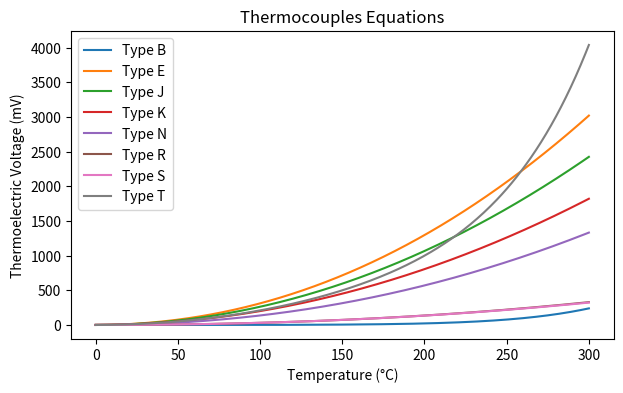

Recreate this plot in Python.
import matplotlib.pyplot as plt
from math import pow
from math import e

def thermocouple_typeB (): 
    coefficient_B = [ 0.000000000000*pow(10,0), -0.246508183460*pow(10,-3),   0.590404211710*pow(10,-5),
                     -0.132579316360*pow(10,-8), 0.156682919010*pow(10,-11), -0.169445292400*pow(10,-14),
                      0.629903470940*pow(10,-14) ]

    return coefficient_B
       

def points_graphs (coefficient):
    temperature = 0
    aux_soma    = 0
    points      = []
    
    while temperature <= 300:
        for const in coefficient:
            soma = const*pow(temperature, (coefficient.index(const)))
            aux_soma += soma
        points.append(aux_soma)
        temperature += 1
            
    return points
    

def thermocouple_typeE ():
    coefficient_E = [ 0.000000000000*pow(10,0),    0.586655087100*pow(10,-1),  0.450322755820*pow(10,-4),
                      0.289084072120*pow(10,-7),  -0.330568966520*pow(10,-9),  0.650244032700*pow(10,-12),
                     -0.191974955040*pow(10,-15), -0.125366004970*pow(10,-17), 0.214892175690*pow(10,-20),
                     -0.143880417820*pow(10,-23),  0.359608994810*pow(10,-27)  ]   

    return coefficient_E


def thermocouple_typeJ ():
    coefficient_J = [ 0.000000000000*pow(10,0),    0.503811878150*pow(10,-1),  0.304758369300*pow(10,-4), 
                     -0.856810657200*pow(10,-7),   0.132281952950*pow(10,-9), -0.170529583370*pow(10,-12), 
                      0.209480906970*pow(10,-15), -0.125383953360*pow(10,-18), 0.156317256970*pow(10,-22)  ]

    return coefficient_J

    
def thermocouple_typeK ():
    temperature = 0
    aux_soma    = 0
    points      = []
    
    a_0 = 0.118597600000*pow(10,0)
    a_1 = -0.118343200000*pow(10,-3)
    a_2 = 0.126968600000*pow(10,3)
    parcela = pow(a_1*(temperature - a_2), 2)
    
    coefficient_K = [-0.176004136860*pow(10,-1),   0.389212049750*pow(10,-1),   0.185587700320*pow(10,-4), 
                     -0.994575928740*pow(10,-7),   0.318409457190*pow(10,-9),  -0.560728448890*pow(10,-12),
                      0.560750590590*pow(10,-15), -0.320207200030*pow(10,-18),  0.971511471520*pow(10,-22), 
                     -0.121047212750*pow(10,-25) ]

    while temperature <= 300:
        if temperature == 0:
            for const in coefficient_K:
                soma = ((const*pow(temperature, coefficient_K.index(const))) + a_0*pow(e, parcela))
                aux_soma += soma
        else:    
            for const in coefficient_K:
                soma = const*pow(temperature, coefficient_K.index(const))
                aux_soma += soma
                
        points.append(aux_soma)
        temperature += 1

    return points

def thermocouple_typeN ():
    coefficient_N = [ 0.000000000000*pow(10,0),    0.259293946010*pow(10,-1),   0.157101418800*pow(10,-4), 
                      0.438256272370*pow(10,-7),  -0.252611697940*pow(10,-9),   0.643118193390*pow(10,-12), 
                     -0.100634715190*pow(10,-14),  0.997453389920*pow(10,-18), -0.608632456070*pow(10,-21), 
                      0.208492293390*pow(10,-24), -0.306821961510*pow(10,-28)   ]

    return coefficient_N


def thermocouple_typeR ():
    coefficient_R = [ 0.000000000000*pow(10,0),    0.528961729765*pow(10,-2),   0.139166589782*pow(10,-4), 
                     -0.238855693017*pow(10,-7),   0.356916001063*pow(10,-10), -0.462347666298*pow(10,-13), 
                      0.500777441034*pow(10,-16), -0.373105886191*pow(10,-19),  0.157716482367*pow(10,-22), 
                     -0.281038625251*pow(10,-26) ]

    return coefficient_R


def thermocouple_typeS ():
    coefficient_S = [ 0.000000000000*pow(10,0),    0.540313308631*pow(10,-2),   0.125934289740*pow(10,-4), 
                     -0.232477968689*pow(10,-7),   0.322028823036*pow(10,-10), -0.331465196389*pow(10,-13),
                      0.255744251786*pow(10,-16), -0.125068871393*pow(10,-19),  0.271443176145*pow(10,-23) ]
    
    return coefficient_S  


def thermocouple_typeT ():  
    coefficient_T = [ 0.000000000000*pow(10,0),   0.387481063640*pow(10,-1),   0.332922278800*pow(10,-4),  
                      0.206182434040*pow(10,-6), -0.218822568460*pow(10,-8),   0.109968809280*pow(10,-10), 
                      0.308157587720*pow(10,-13), 0.454791352900*pow(10,-16), -0.275129016730*pow(10,-19) ]
    return coefficient_T


def main():
    plt.figure(figsize=(7,4))
    plt.plot(points_graphs(thermocouple_typeB()), label = 'Type B')
    plt.plot(points_graphs(thermocouple_typeE()), label = 'Type E')
    plt.plot(points_graphs(thermocouple_typeJ()), label = 'Type J')
    plt.plot(thermocouple_typeK(), label = 'Type K')
    plt.plot(points_graphs(thermocouple_typeN()), label = 'Type N')
    plt.plot(points_graphs(thermocouple_typeR()), label = 'Type R')
    plt.plot(points_graphs(thermocouple_typeS()), label = 'Type S')
    plt.plot(points_graphs(thermocouple_typeT()), label = 'Type T')
    
    plt.title('Thermocouples Equations')
    plt.xlabel('Temperature (°C)')
    plt.ylabel('Thermoelectric Voltage (mV)')
    plt.legend()
    plt.show()
    plt.savefig('termocouples.png')
    
main()
